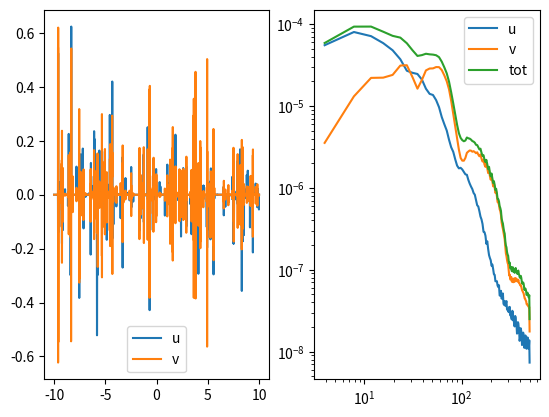

Generate this figure with matplotlib:

# coding: utf-8

# In[81]:


# get_ipython().magic(u'matplotlib notebook')
import numpy as np
import matplotlib.pyplot as plt
from matplotlib.mlab import psd


# ## define parameters

# In[160]:


length = 100. #nondimensional length of window
height = 0.2 #window height
N = 1000 #number of vortices
gammas = 1. #vortex strength RMS (normal distribution)
rscale = 0.1 #vortex size scale (rayleigh distribution parameter)
t0 = -10.#start time for observation of convection
t1 = 10.#end time
ts = 0.001 # time step
v0 = 5 #convection speed


# ## set random distribution for vortex location, size and strength
# origin at window center

# In[161]:


vortx = np.random.uniform(low=-length/2,high=length/2,size=N)
vorty = np.random.uniform(low=-height/2,high=height/2,size=N)
vortX = np.vstack((vortx,vorty))
gamma = np.random.normal(scale=gammas,size=N)
#gamaa = np.random.normal(-0.5,0.5,N)
#print gamma
rho = np.random.rayleigh(scale=rscale,size=N)


# ## set relative locations for observation
# vortex window moves to the right
# t=0 means observation in the center of the window

# In[162]:


t = np.arange(t0,t1,ts)
obsx = -v0*t
obsy = np.zeros_like(obsx)
obsX = np.vstack((obsx,obsy))


# ## Vortex models
# #### Gaussian shape vortex: $u_\theta = 18\Gamma  \rho^{-3} e^{-9 \rho^{-4} {\boldsymbol{{r}}}^{2}}r$
# #### Point vortex (singularity at the center): $u_\theta = \frac{\Gamma}{2 \pi r}$
# #### Zero velocity at the absolute center: $u_\theta = \frac{\Gamma r}{2\pi \rho^2}$
# #### Combination of point vortex and zero velocity at the center vortex : $minimum of$ $u_\theta = \frac{\Gamma}{2 \pi r}$ $and$ $u_\theta = \frac{\Gamma r}{2\pi \rho^2}$
# #### Lamb-Oseen vortex: $u_\theta = \frac{\Gamma}{2{\pi}r}\left ( 1-exp\left ( -\frac{r^2}{\rho^2} \right ) \right )$
# #### Mexican-Hat shape vortex: $u_\theta = 16 \Gamma r \rho^{-3}exp\left ( -\left ( \sqrt{8}\rho^{-2}r \right )^{2} \right )\left ( 3-\left ( 4\rho^{-2}r \right )^{2} \right )$

# In[163]:


dist = obsX[:,:,np.newaxis]-vortX[:,np.newaxis,:] # dim 2 x timesteps x N
r = np.sqrt((dist*dist).sum(0)) # dim timesteps x N

'''comment out one of the two following lines to get alternative vortex models:'''

#utheta = 18 * gamma * (rho**(-3)) * np.exp((-9*r**2) / (rho**4)) * r   # Gaussian shape function vortex

#utheta = (0.5/np.pi)*(1/r)                                             # Point vortex with singularity at the center

#utheta = (0.5/np.pi)*gamma*np.minimum(1/r,r/rho)                       # Wrong because r/rho is dimensionaless :dim timesteps x N:

#utheta = (0.5/np.pi)*gamma*np.minimum(1/r,r/rho**2)                    # Gaussian shape 2

#utheta = (0.5/np.pi)*gamma/r/r                                         # Wrong because it's divinding the function twice by 'r'

#utheta = gamma*rho**(1.5)*np.exp(-9*rho*rho*r*r)                       # Wrong

#utheta = (0.5/np.pi)*(1/r)*(1-np.exp(-(r**2)/rho**2))                  # Lamb-Oseen vortex

utheta = 16 * gamma * (rho**(-3)) * np.exp(-8*(rho**(-4)) * r**2) * (3-(16 * (rho**(-4)) * r**2)) * r  # Mexican-hat shape

# into cartesian coords

uind = utheta * dist[::-1] # dim 2 x timesteps x N
uind[0] *= -1 # change sign for ux (to get correct rotation)
# sum over vortices
utot = uind.sum(2) # dim 2 x timesteps


# ## plot time histories and psd for induced velocity

# In[164]:


plt.figure(2)
plt.subplot(1,2,1)
plt.plot(t,utot[0],label='u')
plt.plot(t,utot[1],label='v')
plt.legend()
plt.subplot(1,2,2)
(valu,freq) = psd(utot[0],Fs=1/ts,detrend='mean')
(valv,freq) = psd(utot[1],Fs=1/ts,detrend='mean')
plt.loglog(freq[1:],valu[1:],label='u')
plt.loglog(freq[1:],valv[1:],label='v')
plt.loglog(freq[1:],valu[1:]+valv[1:],label='tot')
plt.legend()
plt.savefig('spectra.pdf')


# ## Find von Kárman spectrum that fits the Guu (E11) best and plot it.

# In[146]:


# def Guu(f,uu,tt):
#     return 4*uu*uu*tt/(1+(2*np.pi*f*tt)**2)
# from scipy import optimize
# opti,_ = optimize.curve_fit(Guu,freq[1:],valu[1:]) # it is probably better to use the log of Guu and of valu here
# uuopt,ttopt = opti
# plt.loglog(freq[1:],Guu(freq[1:],uuopt,ttopt))

